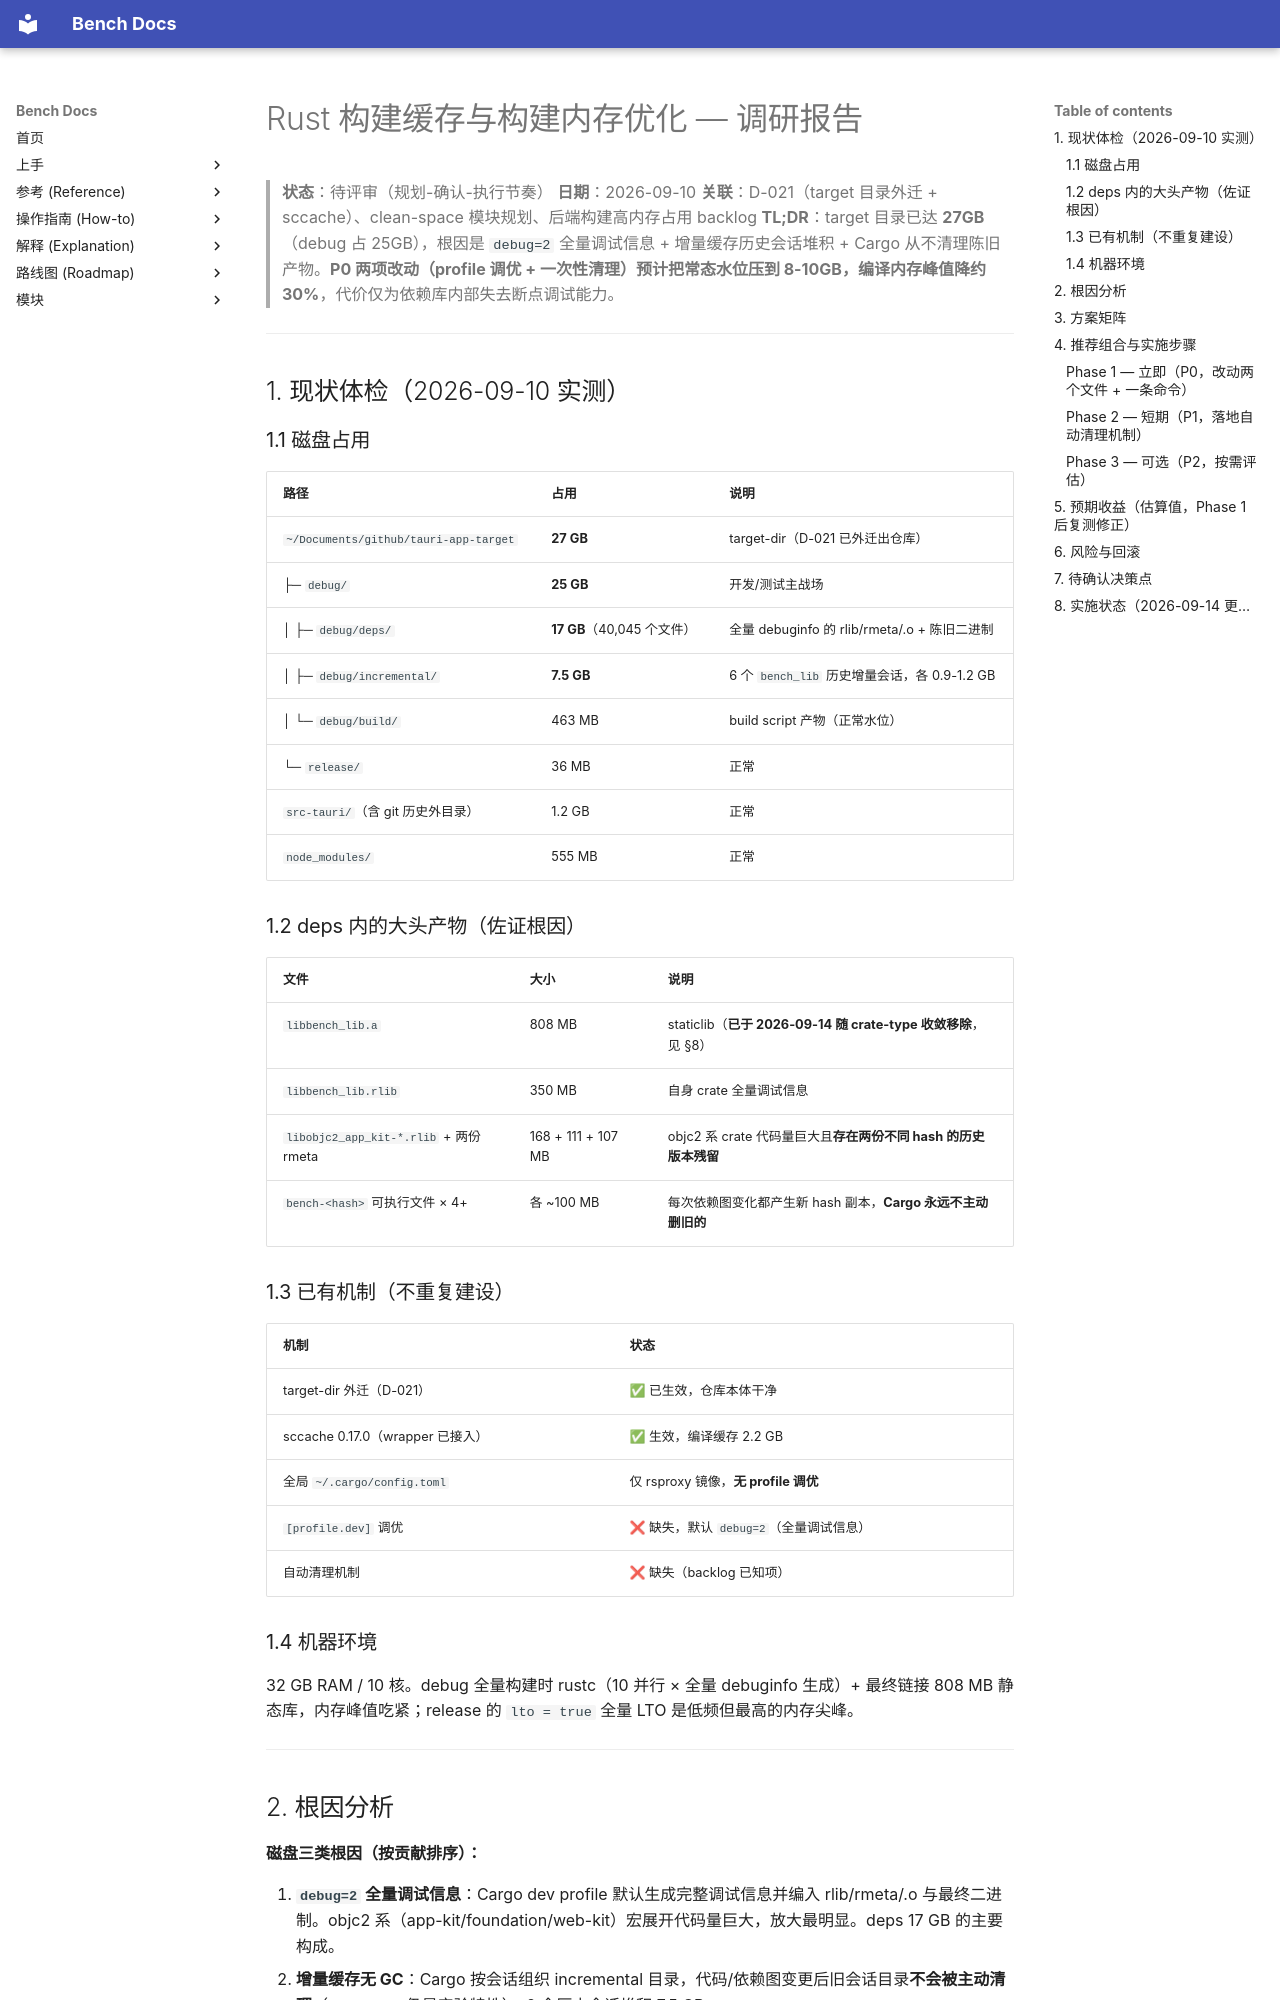

repository: indredK/bench · page: explanation/rust-build-cache-optimization-research/index.html · generator: mkdocs

# Rust 构建缓存与构建内存优化 — 调研报告

> **状态**：待评审（规划-确认-执行节奏）
> **日期**：2026-09-10
> **关联**：D-021（target 目录外迁 + sccache）、clean-space 模块规划、后端构建高内存占用 backlog
> **TL;DR**：target 目录已达 **27GB**（debug 占 25GB），根因是 `debug=2` 全量调试信息 + 增量缓存历史会话堆积 + Cargo 从不清理陈旧产物。**P0 两项改动（profile 调优 + 一次性清理）预计把常态水位压到 8-10GB，编译内存峰值降约 30%**，代价仅为依赖库内部失去断点调试能力。

---

## 1. 现状体检（2026-09-10 实测）

### 1.1 磁盘占用

| 路径                                  | 占用                       | 说明                                         |
| ------------------------------------- | -------------------------- | -------------------------------------------- |
| `~/Documents/github/tauri-app-target` | **27 GB**                  | target-dir（D-021 已外迁出仓库）             |
| ├─ `debug/`                           | **25 GB**                  | 开发/测试主战场                              |
| │ ├─ `debug/deps/`                    | **17 GB**（40,045 个文件） | 全量 debuginfo 的 rlib/rmeta/.o + 陈旧二进制 |
| │ ├─ `debug/incremental/`             | **7.5 GB**                 | 6 个 `bench_lib` 历史增量会话，各 0.9-1.2 GB |
| │ └─ `debug/build/`                   | 463 MB                     | build script 产物（正常水位）                |
| └─ `release/`                         | 36 MB                      | 正常                                         |
| `src-tauri/`（含 git 历史外目录）     | 1.2 GB                     | 正常                                         |
| `node_modules/`                       | 555 MB                     | 正常                                         |

### 1.2 deps 内的大头产物（佐证根因）

| 文件                                   | 大小               | 说明                                                            |
| -------------------------------------- | ------------------ | --------------------------------------------------------------- |
| `libbench_lib.a`                       | 808 MB             | staticlib（**已于 2026-09-14 随 crate-type 收敛移除**，见 §8）  |
| `libbench_lib.rlib`                    | 350 MB             | 自身 crate 全量调试信息                                         |
| `libobjc2_app_kit-*.rlib` + 两份 rmeta | 168 + 111 + 107 MB | objc2 系 crate 代码量巨大且**存在两份不同 hash 的历史版本残留** |
| `bench-<hash>` 可执行文件 × 4+         | 各 ~100 MB         | 每次依赖图变化都产生新 hash 副本，**Cargo 永远不主动删旧的**    |

### 1.3 已有机制（不重复建设）

| 机制                             | 状态                                    |
| -------------------------------- | --------------------------------------- |
| target-dir 外迁（D-021）         | ✅ 已生效，仓库本体干净                 |
| sccache 0.17.0（wrapper 已接入） | ✅ 生效，编译缓存 2.2 GB                |
| 全局 `~/.cargo/config.toml`      | 仅 rsproxy 镜像，**无 profile 调优**    |
| `[profile.dev]` 调优             | ❌ 缺失，默认 `debug=2`（全量调试信息） |
| 自动清理机制                     | ❌ 缺失（backlog 已知项）               |

### 1.4 机器环境

32 GB RAM / 10 核。debug 全量构建时 rustc（10 并行 × 全量 debuginfo 生成）+ 最终链接 808 MB 静态库，内存峰值吃紧；release 的 `lto = true` 全量 LTO 是低频但最高的内存尖峰。

---

## 2. 根因分析

**磁盘三类根因（按贡献排序）：**

1. **`debug=2` 全量调试信息**：Cargo dev profile 默认生成完整调试信息并编入 rlib/rmeta/.o 与最终二进制。objc2 系（app-kit/foundation/web-kit）宏展开代码量巨大，放大最明显。deps 17 GB 的主要构成。
2. **增量缓存无 GC**：Cargo 按会话组织 incremental 目录，代码/依赖图变更后旧会话目录**不会被主动清理**（`cargo gc` 仍是实验特性），6 个历史会话堆积 7.5 GB。
3. **陈旧产物**：依赖图每次变化产生新 hash 的二进制/rlib，旧副本永不清理（上面 4+ 份 bench 二进制、objc2 两份版本即证据）。

**构建内存三类根因：**

1. rustc 全程携带完整调试元数据（MIR → LLVM IR → 机器码），debuginfo 生成是编译期内存大户之一。
2. 最终链接 808 MB staticlib，链接器峰值内存高。
3. release 全量 LTO（`lto = true`）——低频触发，但峰值最高。

---
